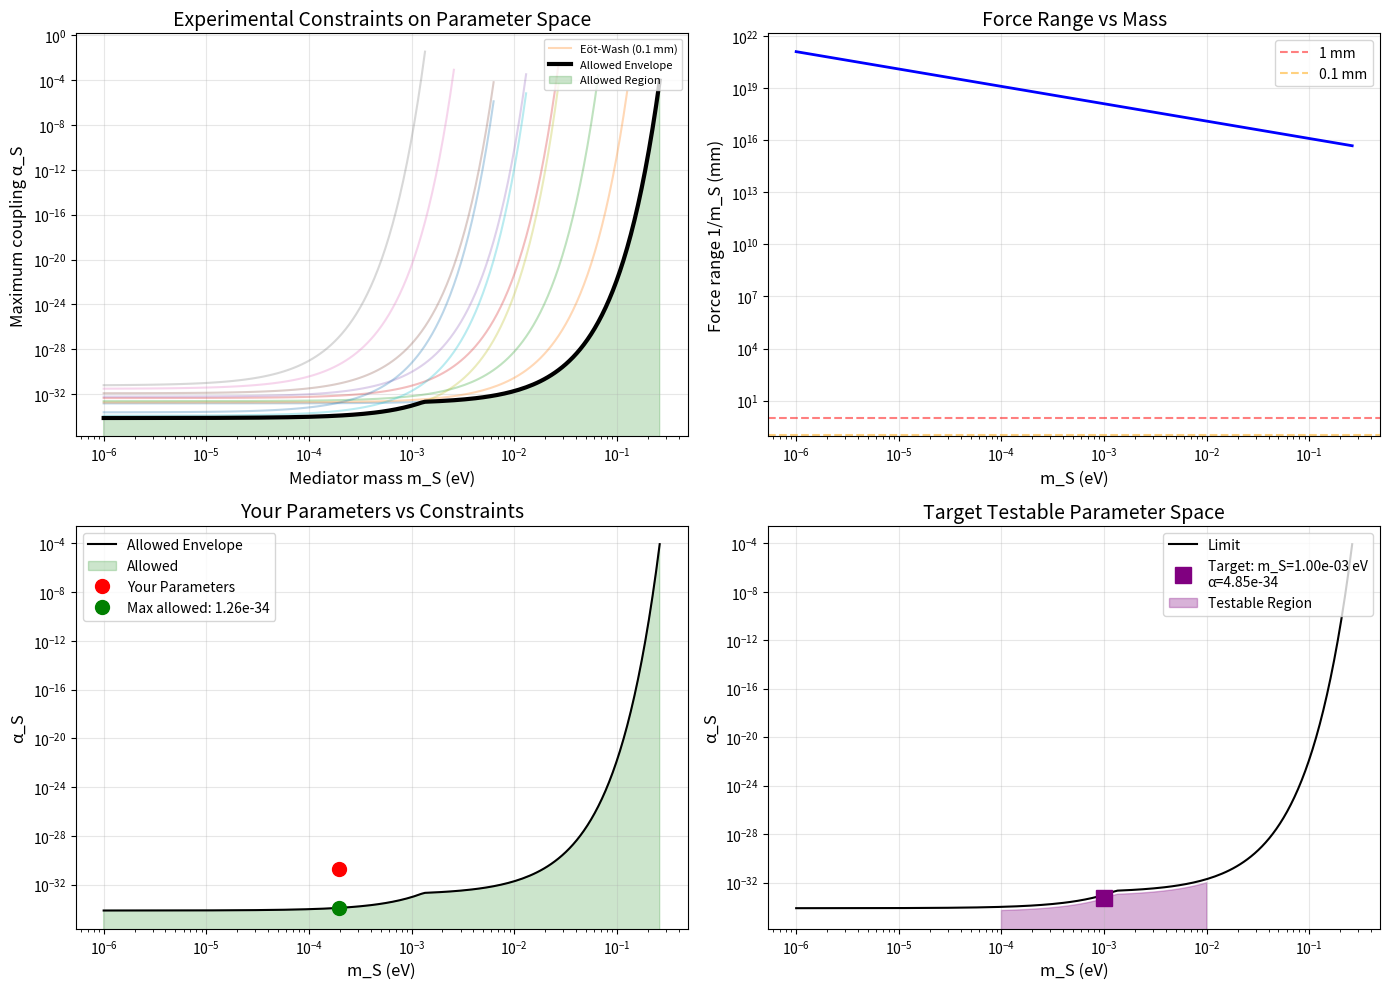

The script that saved this image:
import numpy as np
import pandas as pd
import matplotlib.pyplot as plt
from scipy.interpolate import interp1d

print("="*80)
print("EXPERIMENTAL PARAMETER SPACE ANALYSIS")
print("="*80)

# Constants
hbar = 1.054571817e-34      # J·s
c = 299792458               # m/s
G = 6.67430e-11             # m³/kg/s²
eV = 1.602176634e-19        # J
M_Pl = np.sqrt(hbar*c/G)    # kg
M_Pl_eV = M_Pl * c**2 / eV  # eV

# Experimental constraints (F_max in N at distance r for 1g masses)
experiments = [
    # Distance (m), Force limit (N), Experiment, Year
    (5.0e-5, 1.0e-12, "Eöt-Wash", 2012),
    (1.0e-4, 3.0e-13, "Eöt-Wash", 2012),
    (2.0e-4, 1.0e-13, "Eöt-Wash", 2012),
    (5.0e-4, 3.0e-14, "Eöt-Wash", 2012),
    (1.0e-3, 1.0e-14, "Eöt-Wash", 2012),
    (2.0e-3, 5.0e-15, "Eöt-Wash", 2012),
    (5.0e-3, 2.0e-15, "Eöt-Wash", 2012),
    (1.0e-2, 1.0e-15, "Eöt-Wash", 2012),
    (5.0e-4, 5.0e-16, "CANNEX", 2023),
    (1.0e-3, 2.0e-16, "CANNEX Projected", 2025),
    (2.0e-3, 1.0e-16, "CANNEX Projected", 2025),
]

# Convert to DataFrame
df_exp = pd.DataFrame(experiments, columns=['r_m', 'F_max_N', 'Experiment', 'Year'])

# Mass configuration (1g test masses)
m_test = 0.001  # kg

def calculate_constraints():
    """Calculate maximum allowed α_S for given m_S at each distance"""
    
    # Mass grid (eV)
    m_S_grid = np.logspace(-6, 1, 200)  # 1 μeV to 10 eV
    results = []
    
    for idx, row in df_exp.iterrows():
        r = row['r_m']
        F_max = row['F_max_N']
        
        # Gravitational force at this distance
        F_g = G * m_test**2 / r**2
        
        # Maximum allowed F_X/F_G ratio
        max_ratio = F_max / F_g
        
        # For each m_S, calculate maximum α_S that satisfies F_X/F_G ≤ max_ratio
        # F_X/F_G = 2α_S M_Pl_eV * exp(-m_S * r / (ħc/eV))
        hbar_c = hbar * c / eV  # eV·m
        
        for m_S in m_S_grid:
            yukawa = np.exp(-m_S * r / hbar_c)
            if yukawa > 1e-30:  # Avoid numerical issues
                alpha_max = max_ratio / (2 * M_Pl_eV * yukawa)
                results.append({
                    'r_m': r,
                    'r_mm': r*1000,
                    'm_S_eV': m_S,
                    'alpha_max': alpha_max,
                    'F_max_N': F_max,
                    'Experiment': row['Experiment'],
                    'Year': row['Year']
                })
    
    return pd.DataFrame(results)

# Calculate all constraints
print("\nCalculating experimental constraints...")
df_constraints = calculate_constraints()

# Find the envelope of constraints (most stringent at each m_S)
def find_envelope(df):
    """Find the upper envelope of allowed α_S for each m_S"""
    m_S_unique = np.unique(df['m_S_eV'])
    envelope = []
    
    for m_S in m_S_unique:
        df_m = df[df['m_S_eV'] == m_S]
        alpha_min = df_m['alpha_max'].min()
        envelope.append((m_S, alpha_min))
    
    return np.array(envelope)

envelope = find_envelope(df_constraints)

# Save envelope
np.savetxt('allowed_parameter_envelope.csv', envelope, 
           delimiter=',', header='m_S_eV,alpha_max', comments='')

print(f"\n✅ Calculated {len(df_constraints):,} constraint points")
print(f"✅ Envelope has {len(envelope)} points")
print(f"📁 Saved envelope to 'allowed_parameter_envelope.csv'")

# Plot constraints
fig, axes = plt.subplots(2, 2, figsize=(14, 10))

# Plot 1: All experimental limits
ax1 = axes[0, 0]
for exp in df_exp['Experiment'].unique():
    df_exp_sub = df_constraints[df_constraints['Experiment'] == exp]
    for r in df_exp_sub['r_mm'].unique():
        df_r = df_exp_sub[df_exp_sub['r_mm'] == r]
        ax1.plot(df_r['m_S_eV'], df_r['alpha_max'], 
                alpha=0.3, label=f'{exp} ({r:.1f} mm)' if r==0.1 else '')

ax1.plot(envelope[:, 0], envelope[:, 1], 'k-', linewidth=3, label='Allowed Envelope')
ax1.fill_between(envelope[:, 0], 0, envelope[:, 1], alpha=0.2, color='green', label='Allowed Region')

ax1.set_xscale('log')
ax1.set_yscale('log')
ax1.set_xlabel('Mediator mass m_S (eV)', fontsize=12)
ax1.set_ylabel('Maximum coupling α_S', fontsize=12)
ax1.set_title('Experimental Constraints on Parameter Space', fontsize=14)
ax1.grid(True, alpha=0.3)
ax1.legend(loc='upper right', fontsize=8)

# Plot 2: Force range vs m_S
ax2 = axes[0, 1]
range_mm = hbar * c / eV / (envelope[:, 0] * eV) * 1000  # mm
ax2.plot(envelope[:, 0], range_mm, 'b-', linewidth=2)
ax2.set_xscale('log')
ax2.set_yscale('log')
ax2.set_xlabel('m_S (eV)', fontsize=12)
ax2.set_ylabel('Force range 1/m_S (mm)', fontsize=12)
ax2.set_title('Force Range vs Mass', fontsize=14)
ax2.grid(True, alpha=0.3)
ax2.axhline(y=1, color='red', linestyle='--', alpha=0.5, label='1 mm')
ax2.axhline(y=0.1, color='orange', linestyle='--', alpha=0.5, label='0.1 mm')
ax2.legend()

# Plot 3: Your original parameters
ax3 = axes[1, 0]
your_m_S = 1.973e-4
your_alpha = 2.053e-31

# Find allowed alpha at your m_S
envelope_interp = interp1d(envelope[:, 0], envelope[:, 1], bounds_error=False, fill_value='extrapolate')
allowed_alpha = envelope_interp(your_m_S)

ax3.plot(envelope[:, 0], envelope[:, 1], 'k-', label='Allowed Envelope')
ax3.fill_between(envelope[:, 0], 0, envelope[:, 1], alpha=0.2, color='green', label='Allowed')
ax3.plot(your_m_S, your_alpha, 'ro', markersize=10, label='Your Parameters')
ax3.plot(your_m_S, allowed_alpha, 'go', markersize=10, label=f'Max allowed: {allowed_alpha:.2e}')

ax3.set_xscale('log')
ax3.set_yscale('log')
ax3.set_xlabel('m_S (eV)', fontsize=12)
ax3.set_ylabel('α_S', fontsize=12)
ax3.set_title('Your Parameters vs Constraints', fontsize=14)
ax3.grid(True, alpha=0.3)
ax3.legend()

# Plot 4: Target testable region
ax4 = axes[1, 1]
# Choose target: m_S for 1 mm range, α_S just below limit
target_m_S = 1e-3  # 1 meV gives ~0.2 mm range
target_alpha = envelope_interp(target_m_S) * 0.5  # 50% below limit

ax4.plot(envelope[:, 0], envelope[:, 1], 'k-', label='Limit')
ax4.plot(target_m_S, target_alpha, 's', markersize=12, color='purple', 
         label=f'Target: m_S={target_m_S:.2e} eV\nα={target_alpha:.2e}')

# Highlight testable region
testable_m_S = np.logspace(-4, -2, 100)  # 0.1 meV to 10 meV
testable_alpha = envelope_interp(testable_m_S) * 0.5
ax4.fill_between(testable_m_S, 0, testable_alpha, alpha=0.3, color='purple', label='Testable Region')

ax4.set_xscale('log')
ax4.set_yscale('log')
ax4.set_xlabel('m_S (eV)', fontsize=12)
ax4.set_ylabel('α_S', fontsize=12)
ax4.set_title('Target Testable Parameter Space', fontsize=14)
ax4.grid(True, alpha=0.3)
ax4.legend(loc='upper right')

plt.tight_layout()
plt.savefig('parameter_space_analysis.png', dpi=150, bbox_inches='tight')

print(f"\n📊 Plots saved to 'parameter_space_analysis.png'")

# Display summary
print("\n" + "="*80)
print("PARAMETER SPACE SUMMARY")
print("="*80)
print(f"For your m_S = {your_m_S:.3e} eV:")
print(f"  Your α_S = {your_alpha:.3e}")
print(f"  Maximum allowed α_S = {allowed_alpha:.3e}")
print(f"  Ratio (your/max) = {your_alpha/allowed_alpha:.2f}")
if your_alpha > allowed_alpha:
    print("  ❌ YOUR PARAMETERS ARE RULED OUT")
else:
    print("  ✅ Your parameters are allowed")

print(f"\nRecommended target for testability:")
print(f"  m_S = {target_m_S:.3e} eV (range ~{hbar*c/eV/target_m_S*1000:.1f} mm)")
print(f"  α_S = {target_alpha:.3e} (50% below current limit)")
print(f"  F_X/F_G at contact = {2*target_alpha*M_Pl_eV:.3e}")

print("\n" + "="*80)
